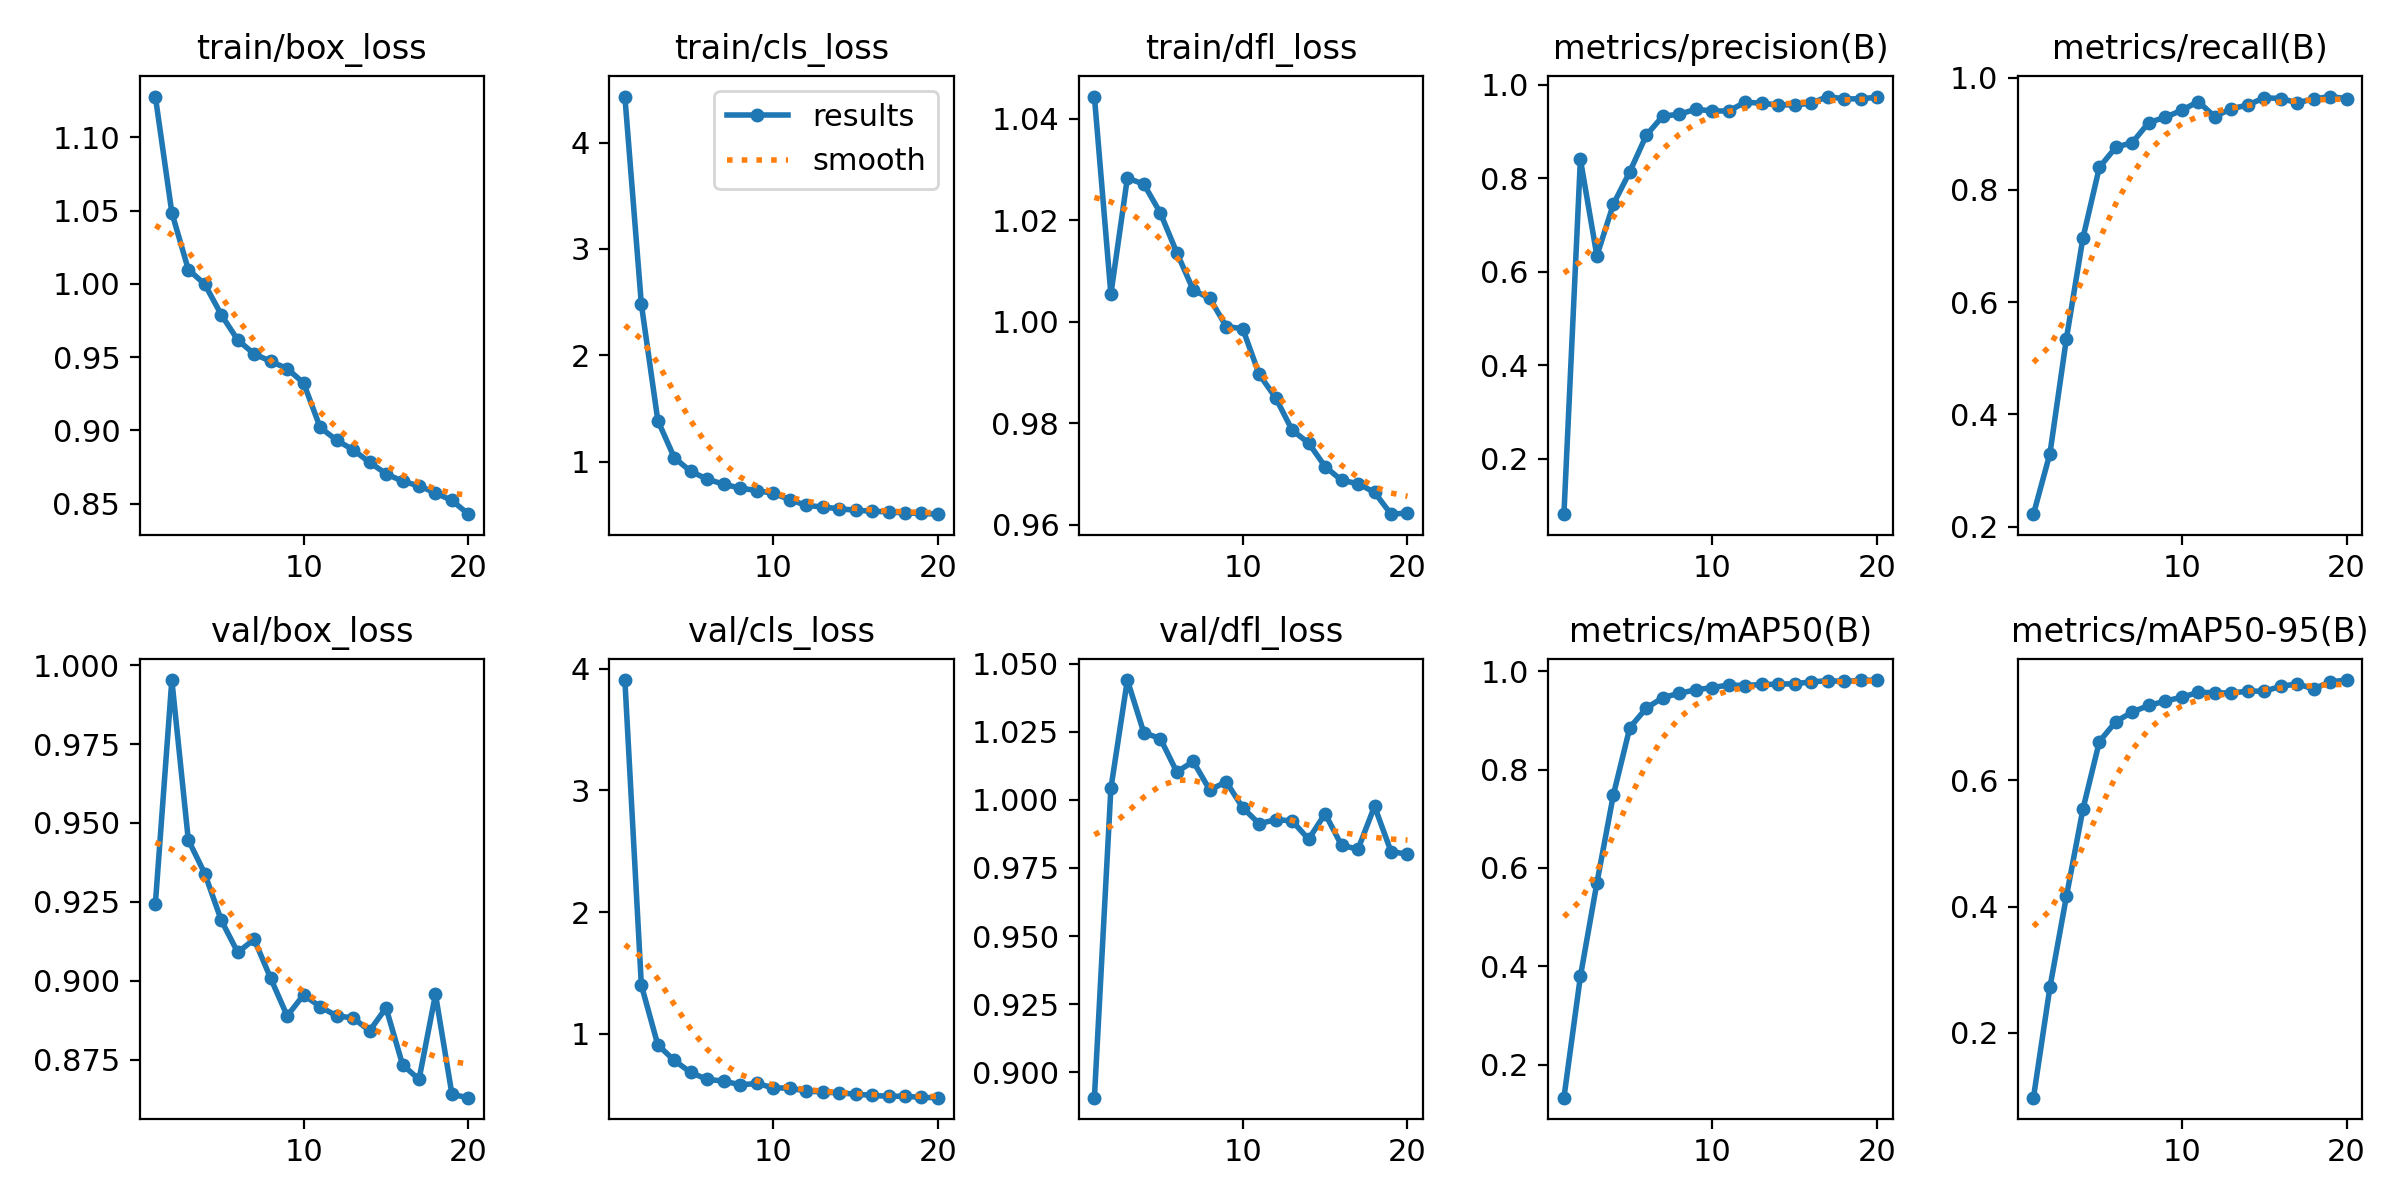

Data behind this chart, as committed beside it:
epoch, time, train/box_loss, train/cls_loss, train/dfl_loss, metrics/precision(B), metrics/recall(B), metrics/mAP50(B), metrics/mAP50-95(B), val/box_loss, val/cls_loss, val/dfl_loss, lr/pg0, lr/pg1, lr/pg2
1, 449.8, 1.128, 4.432, 1.044, 0.08142, 0.2222, 0.1335, 0.09732, 0.9243, 3.906, 0.8906, 8.24653e-05, 8.24653e-05, 8.24653e-05
2, 898.9, 1.049, 2.481, 1.005, 0.8406, 0.3303, 0.3798, 0.2722, 0.9953, 1.399, 1.004, 0.0001576, 0.0001576, 0.0001576
3, 1349, 1.01, 1.389, 1.028, 0.6344, 0.5351, 0.5693, 0.416, 0.9446, 0.9081, 1.044, 0.0002245, 0.0002245, 0.0002245
4, 1797, 0.9998, 1.039, 1.027, 0.7447, 0.7139, 0.7483, 0.5541, 0.934, 0.7806, 1.025, 0.0002129, 0.0002129, 0.0002129
5, 2257, 0.979, 0.9104, 1.021, 0.8143, 0.8401, 0.8851, 0.6613, 0.9192, 0.6816, 1.023, 0.0002005, 0.0002005, 0.0002005
6, 2720, 0.9617, 0.8379, 1.014, 0.8923, 0.8758, 0.9246, 0.6929, 0.909, 0.6248, 1.01, 0.0001881, 0.0001881, 0.0001881
7, 3183, 0.9522, 0.7895, 1.006, 0.9333, 0.8842, 0.946, 0.7082, 0.9132, 0.6113, 1.014, 0.0001757, 0.0001757, 0.0001757
8, 3670, 0.9472, 0.7539, 1.005, 0.9371, 0.9199, 0.9547, 0.7185, 0.9008, 0.5804, 1.004, 0.0001634, 0.0001634, 0.0001634
9, 4122, 0.9422, 0.7303, 0.9991, 0.948, 0.9293, 0.9619, 0.7255, 0.8889, 0.5915, 1.007, 0.000151, 0.000151, 0.000151
10, 4582, 0.9323, 0.7054, 0.9987, 0.9443, 0.9416, 0.9664, 0.7316, 0.8956, 0.5566, 0.9971, 0.0001386, 0.0001386, 0.0001386
11, 5030, 0.9021, 0.6458, 0.9897, 0.9442, 0.9572, 0.9717, 0.7392, 0.8918, 0.5527, 0.9912, 0.0001263, 0.0001263, 0.0001263
12, 5471, 0.8934, 0.5918, 0.985, 0.963, 0.9304, 0.9706, 0.7389, 0.8889, 0.5297, 0.9927, 0.0001139, 0.0001139, 0.0001139
13, 5902, 0.8868, 0.5759, 0.9787, 0.9608, 0.9445, 0.9727, 0.7381, 0.8883, 0.5213, 0.9923, 0.0001015, 0.0001015, 0.0001015
14, 6334, 0.8783, 0.5596, 0.9761, 0.9572, 0.9509, 0.9732, 0.7412, 0.8842, 0.5136, 0.9856, 8.9125e-05, 8.9125e-05, 8.9125e-05
15, 6760, 0.8704, 0.546, 0.9715, 0.9573, 0.964, 0.9743, 0.7411, 0.8914, 0.5039, 0.9949, 7.675e-05, 7.675e-05, 7.675e-05
16, 7181, 0.8653, 0.5368, 0.9688, 0.9607, 0.9627, 0.9779, 0.7486, 0.8735, 0.4939, 0.9833, 6.4375e-05, 6.4375e-05, 6.4375e-05
17, 7615, 0.8622, 0.5301, 0.9681, 0.9751, 0.9553, 0.9804, 0.7528, 0.8688, 0.4861, 0.9819, 5.2e-05, 5.2e-05, 5.2e-05
18, 8051, 0.8573, 0.5202, 0.9664, 0.9701, 0.9617, 0.9791, 0.7447, 0.8958, 0.4868, 0.9977, 3.9625e-05, 3.9625e-05, 3.9625e-05
19, 8478, 0.8522, 0.5159, 0.9621, 0.9702, 0.9662, 0.9809, 0.7559, 0.864, 0.4769, 0.981, 2.725e-05, 2.725e-05, 2.725e-05
20, 8912, 0.8428, 0.5088, 0.9624, 0.9738, 0.9626, 0.9817, 0.7588, 0.863, 0.4748, 0.98, 1.4875e-05, 1.4875e-05, 1.4875e-05
